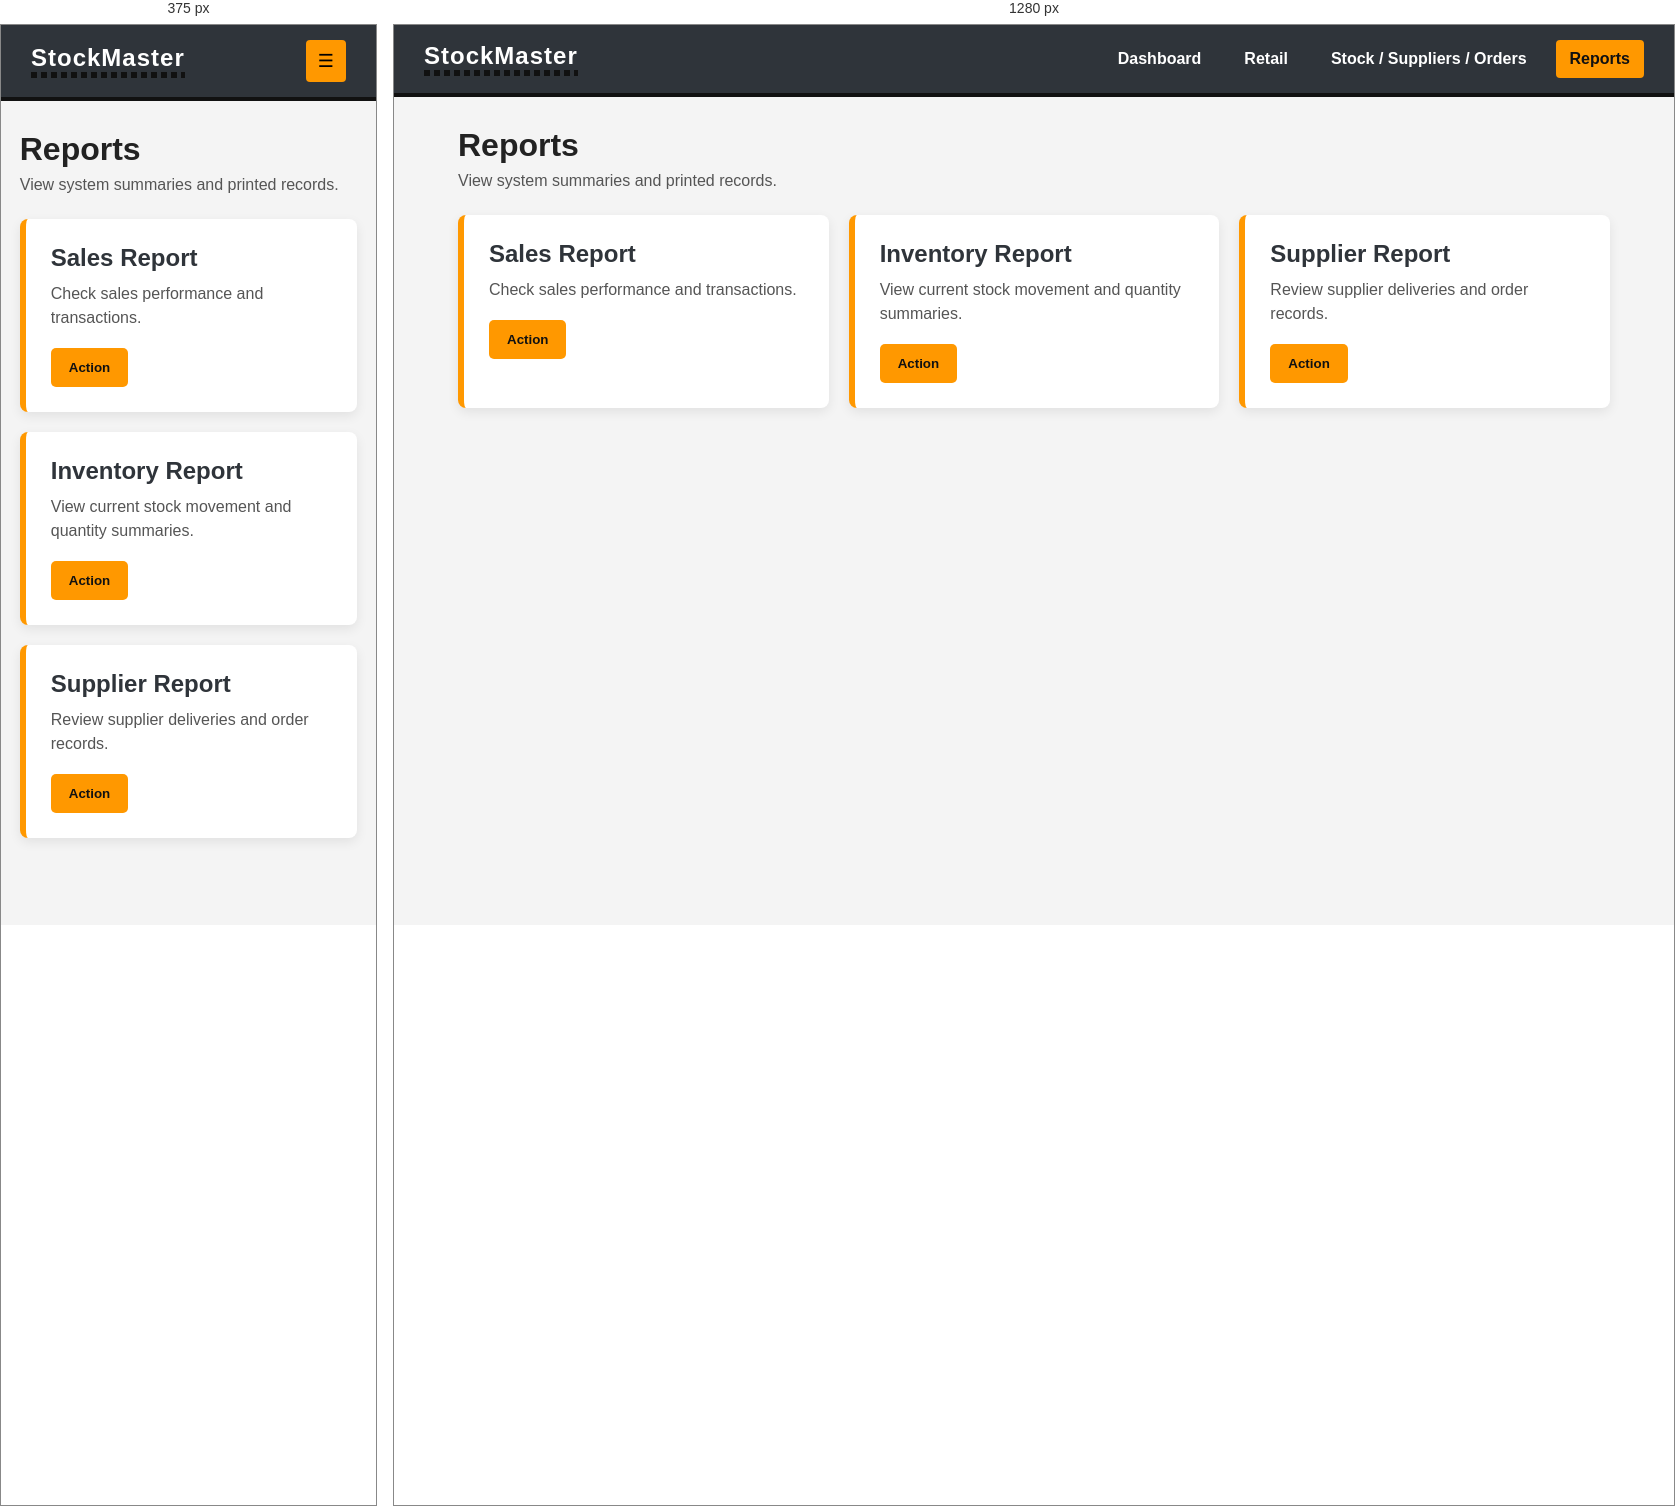
Rendered at 375 px and 1280 px, left to right.

<!-- file: reports.html -->
<!DOCTYPE html>
<html lang="en">
<head>
  <meta charset="UTF-8">
  <meta name="viewport" content="width=device-width, initial-scale=1.0">
  <title>StockMaster | Reports</title>
  <link rel="stylesheet" href="style.css">
</head>
<body>
  <header class="topbar">
    <div class="logo">StockMaster</div>
    <nav class="navbar">
      <a href="index.html">Dashboard</a>
      <a href="retail.html">Retail</a>
      <a href="inventory.html">Stock / Suppliers / Orders</a>
      <a href="reports.html" class="active">Reports</a>
    </nav>
    <button class="menu-btn" onclick="toggleMenu()">☰</button>
  </header>

  <main class="container">
    <section class="page-header">
      <h1>Reports</h1>
      <p>View system summaries and printed records.</p>
    </section>

    <section class="cards">
      <div class="card">
        <h2>Sales Report</h2>
        <p>Check sales performance and transactions.</p>
        <button class="btn action-btn" onclick="showMessage('Sales report loaded!')">Action</button>
      </div>

      <div class="card">
        <h2>Inventory Report</h2>
        <p>View current stock movement and quantity summaries.</p>
        <button class="btn action-btn" onclick="showMessage('Inventory report loaded!')">Action</button>
      </div>

      <div class="card">
        <h2>Supplier Report</h2>
        <p>Review supplier deliveries and order records.</p>
        <button class="btn action-btn" onclick="showMessage('Supplier report loaded!')">Action</button>
      </div>
    </section>
  </main>

  <script src="script.js"></script>
</body>
</html>

/* @media block from style.css */
@media (max-width: 768px) {
  .navbar {
    display: none;
    flex-direction: column;
    position: absolute;
    top: 70px;
    right: 20px;
    background: #2f343a;
    width: 260px;
    padding: 15px;
    border-radius: 8px;
  }

  .navbar.show {
    display: flex;
  }

  .menu-btn {
    display: block;
  }

  .hero h1 {
    font-size: 28px;
  }
}